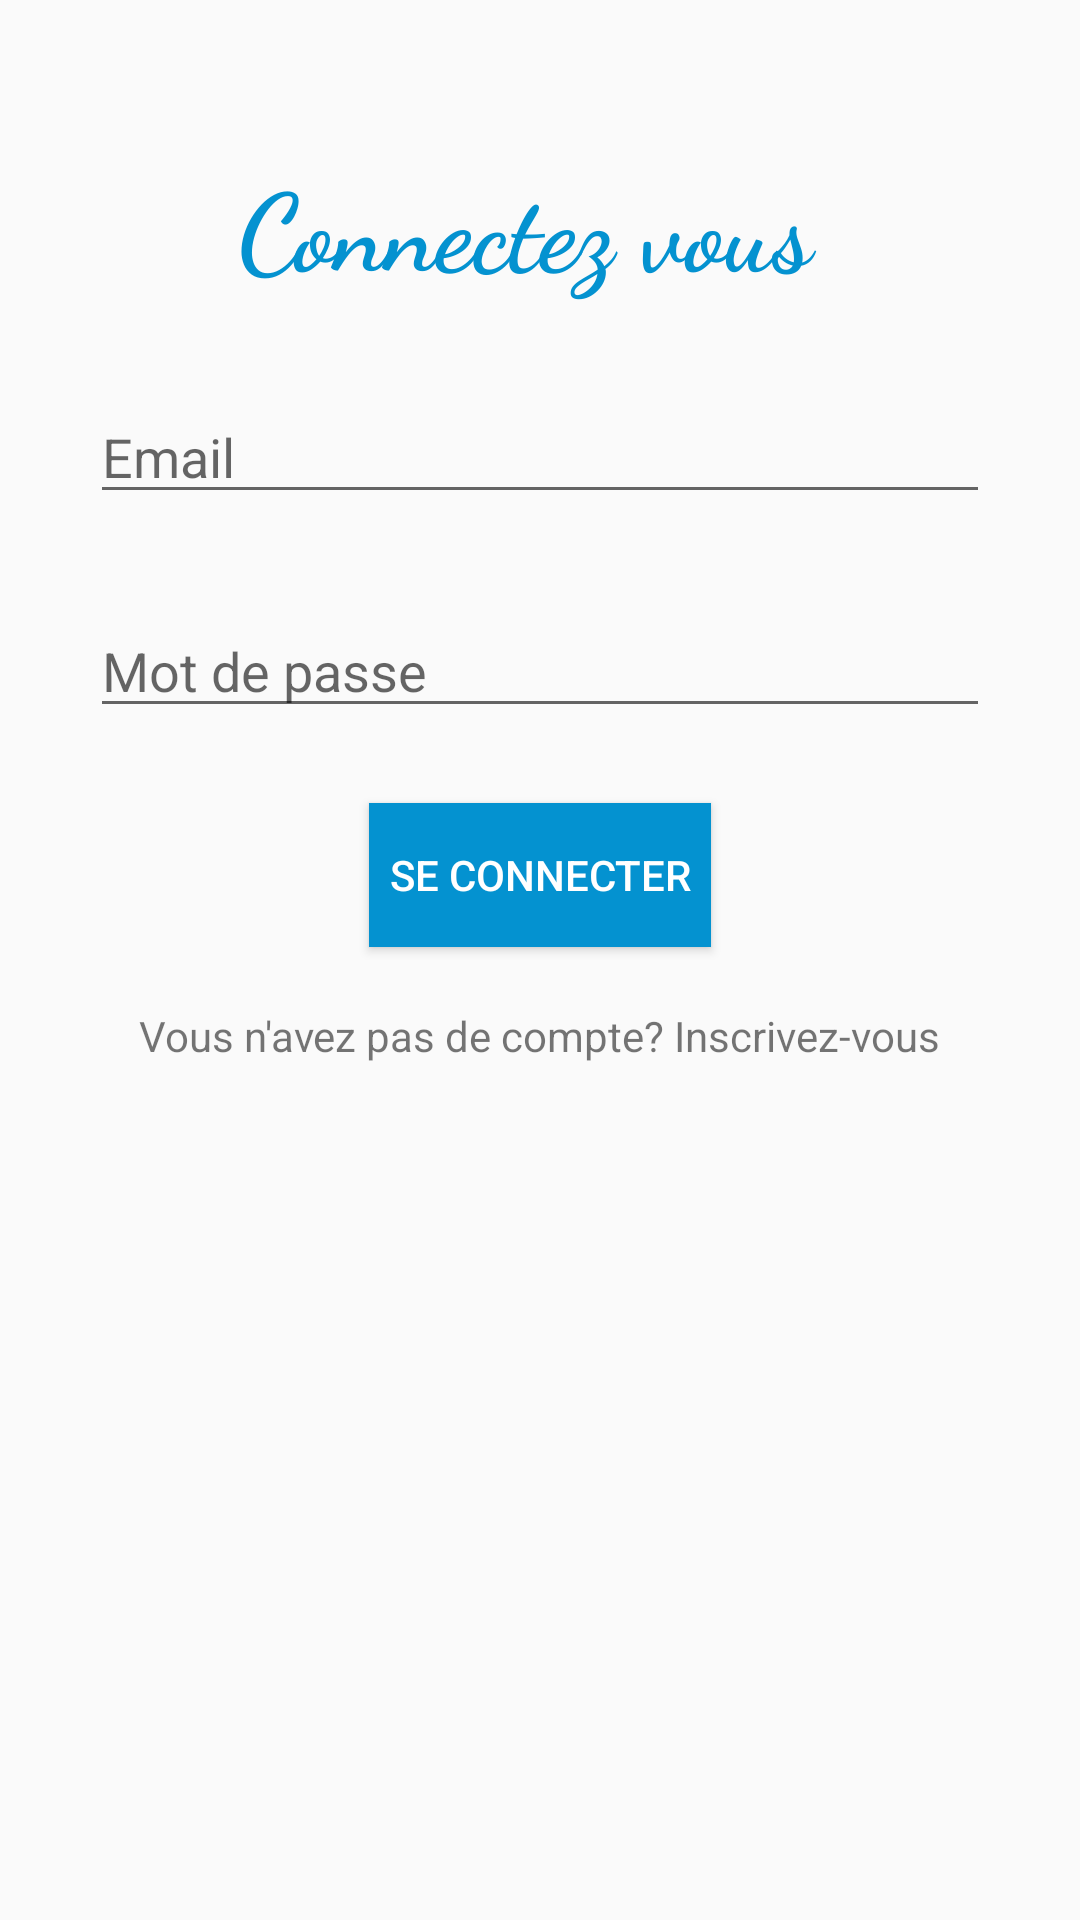

Android layout source for this screen:
<!-- AndroidManifest.xml: application theme AppBaseTheme -->
<!-- res/layout/activity_login.xml -->
<?xml version="1.0" encoding="utf-8"?>
<LinearLayout xmlns:android="http://schemas.android.com/apk/res/android"
    xmlns:app="http://schemas.android.com/apk/res-auto"
    xmlns:tools="http://schemas.android.com/tools"
    android:layout_width="match_parent"
    android:layout_height="match_parent"
    android:orientation="vertical"
    tools:context="etusapp.dell.com.etusa.MainActivity">

    <TextView
        android:id="@+id/rount"
        android:layout_width="wrap_content"
        android:layout_height="wrap_content"
        android:layout_gravity="center"
        android:layout_marginTop="50dp"
        android:fontFamily="cursive"
        android:text="Connectez vous "
        android:textColor="#0492d0"
        android:textSize="36sp"
        android:textStyle="bold" />

    <EditText
        android:id="@+id/usert"
        android:layout_width="match_parent"
        android:layout_height="wrap_content"
        android:layout_margin="30dp"
        android:layout_marginLeft="30dp"
        android:layout_marginRight="30dp"
        android:hint="Email"
        android:inputType="textEmailAddress" />

    <EditText
        android:id="@+id/paswwordet"
        android:layout_width="match_parent"
        android:layout_height="wrap_content"
        android:layout_marginLeft="30dp"
        android:layout_marginRight="30dp"
        android:hint="Mot de passe"
        android:inputType="textPassword" />

    <Button
        android:id="@+id/Buttonid"
        android:layout_width="wrap_content"
        android:layout_height="wrap_content"
        android:layout_gravity="center_horizontal"
        android:layout_marginTop="25dp"
        android:background="#0492d0"
        android:text="  Se connecter  "
        android:textColor="#fff" />

    <TextView
        android:id="@+id/textv"
        android:layout_width="wrap_content"
        android:layout_height="wrap_content"
        android:layout_gravity="center_horizontal"
        android:layout_marginTop="20dp"
        android:clickable="true"
        android:text="Vous n'avez pas de compte? Inscrivez-vous" />

</LinearLayout>
<!-- resources referenced by this layout -->
<resources>
  <style name="AppBaseTheme" parent="Theme.AppCompat.Light.DarkActionBar">
          <item name="drawerArrowStyle">@style/DrawerIcon</item>
  
          <item name="colorPrimary">#0492d0</item>
          <item name="actionBarStyle">@style/MyActionBar</item>
  
      </style>
  <style name="DrawerIcon" parent="Widget.AppCompat.DrawerArrowToggle">
      <item name="color">#fff</item>
  </style>
  <style name="MyActionBar" parent="@style/Widget.AppCompat.ActionBar.Solid">
          <item name="titleTextStyle">@style/MyTitleTextStyle</item>
      </style>
  <style name="MyTitleTextStyle" parent="@style/TextAppearance.AppCompat.Widget.ActionBar.Title">
          <item name="android:textColor">#fff</item>
      </style>
</resources>
